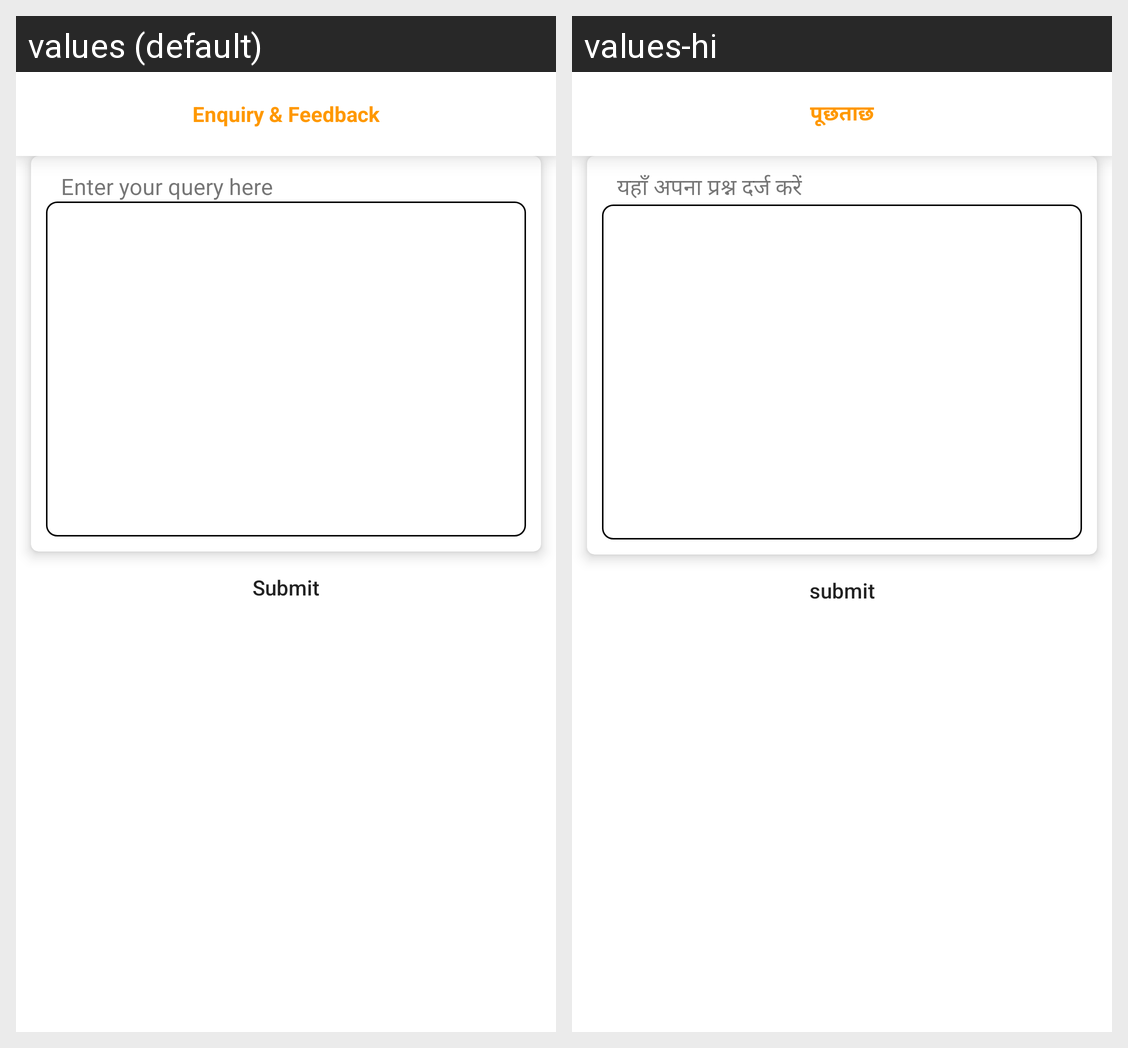

The Android screen above is rendered under two locales of the same app. Produce the string resources it draws, with the default and per-locale values.
Android screen res/layout/activity_feedback.xml rendered under 2 locales, left to right: values (default), values-hi. Device: Nexus 5 (rendered at 1080×1920; each locale shown at half size, 540×960, under a caption strip naming it); theme Theme.PradeepServices.
Strings drawn on this screen, with the default value and each locale's value (text and hints the layout hard-codes, and strings that could not be matched under every locale, appear in the picture but are not listed):

enquiry_feedback
  values: Enquiry & Feedback
  values-hi: पूछताछ

enter_your_query_here
  values: Enter your query here
  values-hi: यहाँ अपना प्रश्न दर्ज करें

submit
  values: Submit
  values-hi: submit
